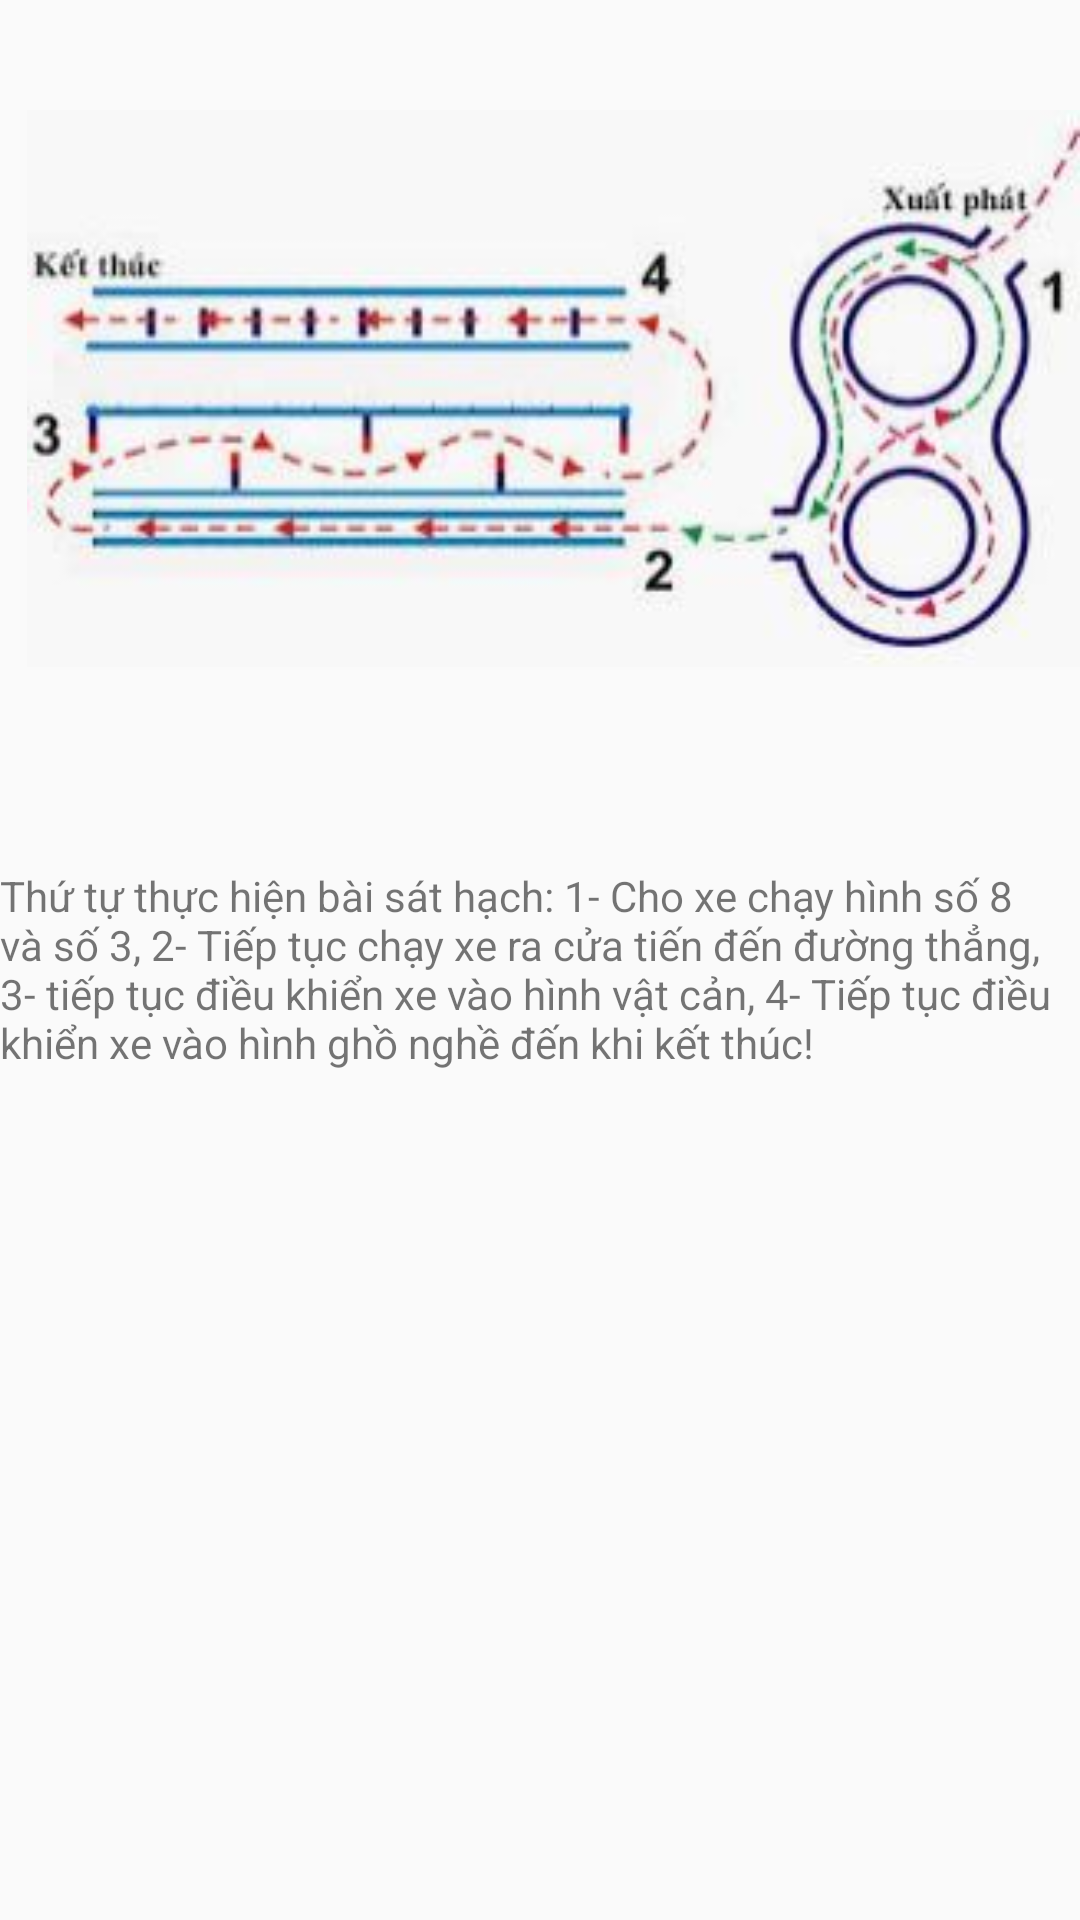

The Android layout XML behind this screen, and the referenced resources:
<!-- AndroidManifest.xml: application theme AppTheme -->
<!-- res/layout/activity_second.xml -->
<?xml version="1.0" encoding="utf-8"?>
<RelativeLayout xmlns:android="http://schemas.android.com/apk/res/android"
    xmlns:app="http://schemas.android.com/apk/res-auto"
    xmlns:tools="http://schemas.android.com/tools"
    android:layout_width="match_parent"
    android:layout_height="match_parent"
    android:gravity="center"
    tools:context=".SecondActivity">

    <ImageView
        android:id="@+id/imageView"
        android:layout_width="396dp"
        android:layout_height="231dp"
        android:layout_alignParentStart="true"
        android:layout_alignParentLeft="true"
        android:layout_alignParentTop="true"
        android:layout_marginStart="9dp"
        android:layout_marginLeft="9dp"
        android:layout_marginTop="14dp"
        app:srcCompat="@drawable/picture4" />

    <TextView
        android:id="@+id/textView"
        android:layout_width="382dp"
        android:layout_height="293dp"
        android:layout_below="@+id/imageView"
        android:layout_alignParentBottom="true"
        android:layout_centerHorizontal="true"
        android:layout_marginTop="44dp"
        android:layout_marginBottom="20dp"
        android:text="Thứ tự thực hiện bài sát hạch: 1- Cho xe chạy hình số 8 và số 3,
2- Tiếp tục chạy xe ra cửa tiến đến đường thẳng, 3- tiếp tục điều khiển xe vào hình vật cản, 4- Tiếp tục điều khiển xe vào hình ghồ nghề đến khi kết thúc!" />
</RelativeLayout>
<!-- resources referenced by this layout -->
<resources>
  <!-- drawable picture4: jpg bitmap (drawable-v24, 19083 bytes) -->
  <style name="AppTheme" parent="Theme.AppCompat.Light.DarkActionBar">
          
          <item name="colorPrimary">@color/colorPrimary</item>
          <item name="colorPrimaryDark">@color/colorRed</item>
          <item name="colorAccent">@color/colorAccent</item>
          <item name="color">@color/colorYellow</item>
  
  
      </style>
  <color name="colorPrimary">#6200EE</color>
  <color name="colorRed">#DA032E</color>
  <color name="colorAccent">#03DAC5</color>
  <color name="colorYellow">#FFEB3B</color>
</resources>
